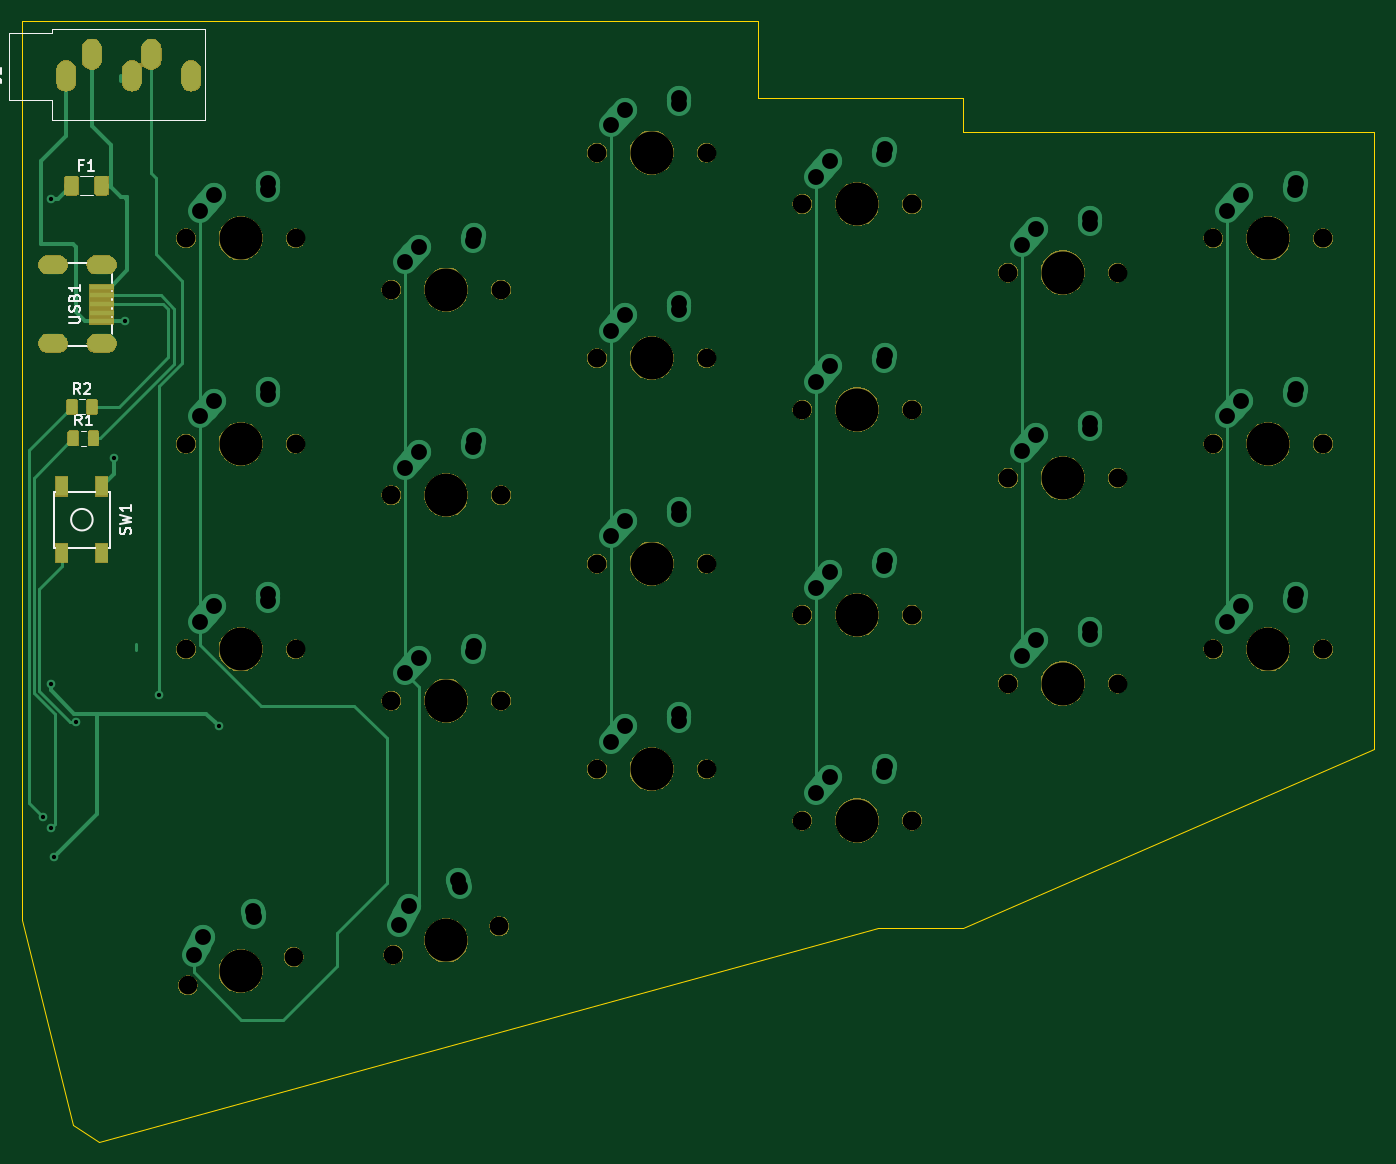
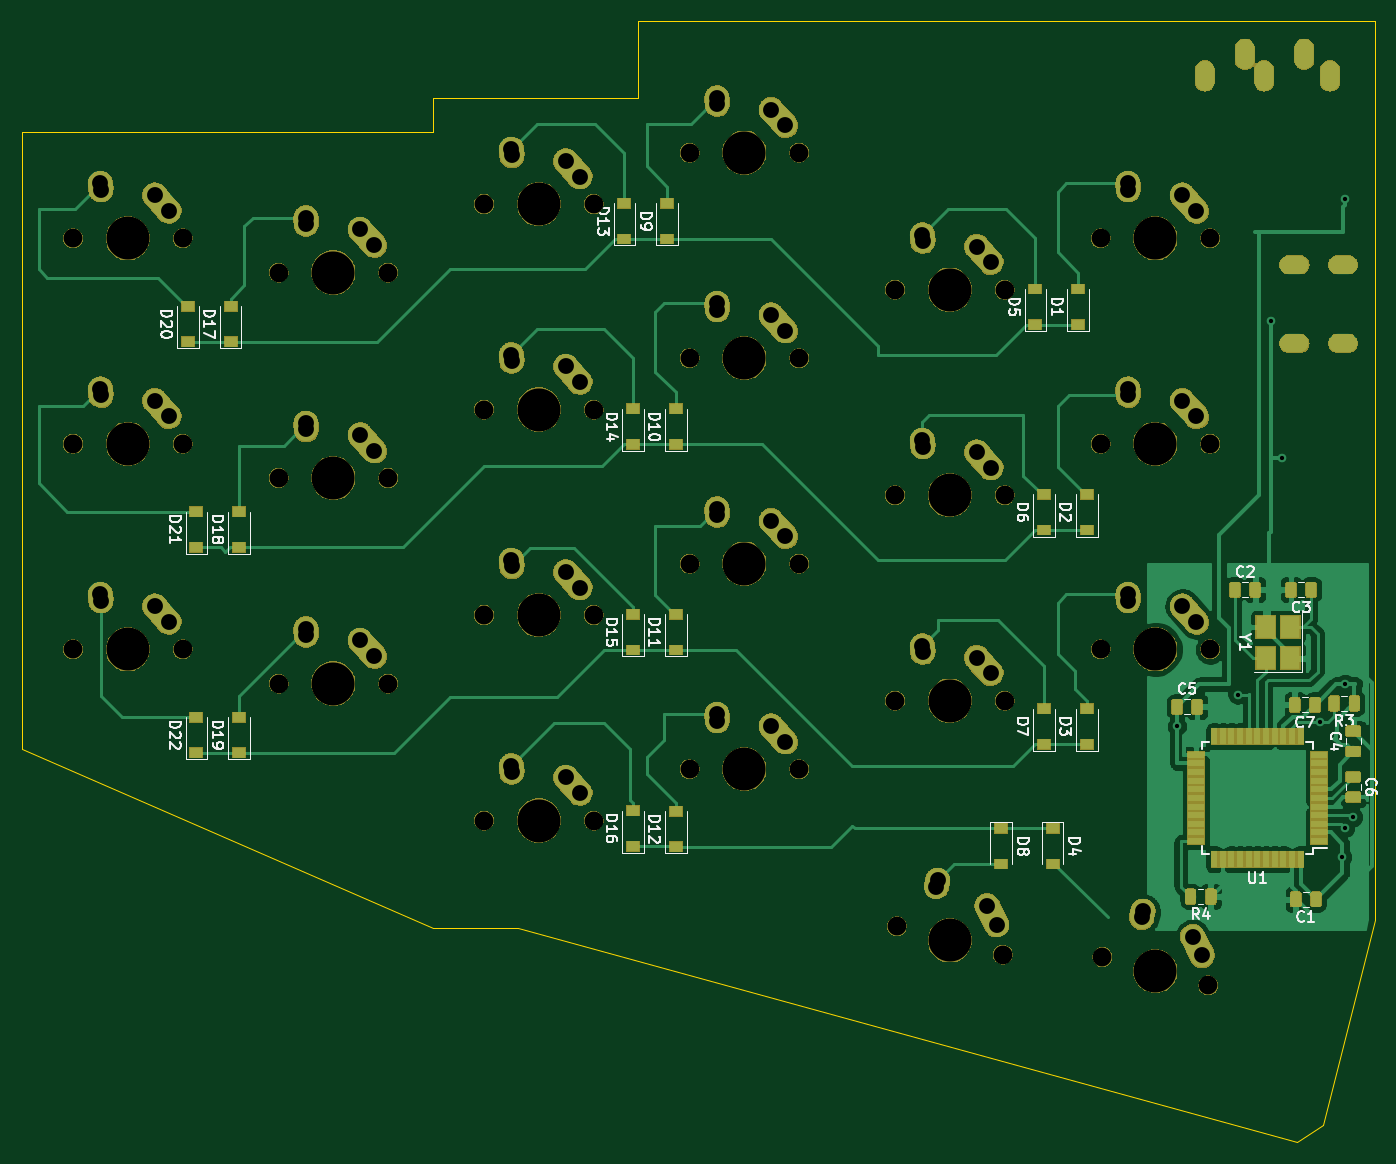
Circuit board: 9 layer files. Board 125.4 x 104.0 mm.
- bottom_copper: a44key-pcb-B_Cu.gbl (122644 bytes)
- bottom_mask: a44key-pcb-B_Mask.gbs (248864 bytes)
- bottom_silk: a44key-pcb-B_SilkS.gbo (72261 bytes)
- outline: a44key-pcb-Edge_Cuts.gm1 (1185 bytes)
- top_copper: a44key-pcb-F_Cu.gtl (21903 bytes)
- top_mask: a44key-pcb-F_Mask.gts (81202 bytes)
- top_silk: a44key-pcb-F_SilkS.gto (18330 bytes)
- drill: a44key-pcb-NPTH.drl (1303 bytes)
- drill: a44key-pcb-PTH.drl (2261 bytes)

=== bottom_copper: a44key-pcb-B_Cu.gbl (122644 bytes, source omitted) ===
=== bottom_mask: a44key-pcb-B_Mask.gbs (248864 bytes, source omitted) ===
=== bottom_silk: a44key-pcb-B_SilkS.gbo (72261 bytes, source omitted) ===
=== outline: a44key-pcb-Edge_Cuts.gm1 ===
G04 #@! TF.GenerationSoftware,KiCad,Pcbnew,(5.1.4)-1*
G04 #@! TF.CreationDate,2021-10-17T20:58:04-04:00*
G04 #@! TF.ProjectId,a44key-pcb,6134346b-6579-42d7-9063-622e6b696361,rev?*
G04 #@! TF.SameCoordinates,Original*
G04 #@! TF.FileFunction,Profile,NP*
%FSLAX46Y46*%
G04 Gerber Fmt 4.6, Leading zero omitted, Abs format (unit mm)*
G04 Created by KiCad (PCBNEW (5.1.4)-1) date 2021-10-17 20:58:04*
%MOMM*%
%LPD*%
G04 APERTURE LIST*
%ADD10C,0.100000*%
G04 APERTURE END LIST*
D10*
X74612500Y-50006250D02*
X74612500Y-88900000D01*
X142875000Y-50006250D02*
X74612500Y-50006250D01*
X142875000Y-52387500D02*
X142875000Y-50006250D01*
X142875000Y-57150000D02*
X142875000Y-52387500D01*
X161925000Y-57150000D02*
X142875000Y-57150000D01*
X161925000Y-60325000D02*
X161925000Y-57150000D01*
X200025000Y-60325000D02*
X161925000Y-60325000D01*
X200025000Y-117475000D02*
X200025000Y-60325000D01*
X161925000Y-134143750D02*
X200025000Y-117475000D01*
X153987500Y-134143750D02*
X161925000Y-134143750D01*
X81756250Y-153987500D02*
X153987500Y-134143750D01*
X79375000Y-152400000D02*
X81756250Y-153987500D01*
X74612500Y-133350000D02*
X79375000Y-152400000D01*
X74612500Y-88900000D02*
X74612500Y-133350000D01*
M02*

=== top_copper: a44key-pcb-F_Cu.gtl (21903 bytes, source omitted) ===
=== top_mask: a44key-pcb-F_Mask.gts (81202 bytes, source omitted) ===
=== top_silk: a44key-pcb-F_SilkS.gto (18330 bytes, source omitted) ===
=== drill: a44key-pcb-NPTH.drl ===
M48
; DRILL file {KiCad (5.1.4)-1} date 10/17/2021 8:58:10 PM
; FORMAT={-:-/ absolute / inch / decimal}
; #@! TF.CreationDate,2021-10-17T20:58:10-04:00
; #@! TF.GenerationSoftware,Kicad,Pcbnew,(5.1.4)-1
; #@! TF.FileFunction,NonPlated,1,2,NPTH
FMAT,2
INCH
T1C0.0689
T2C0.1570
%
G90
G05
T1
X5.7875Y-2.6375
X6.1875Y-2.6375
X5.7875Y-3.3875
X6.1875Y-3.3875
X3.5375Y-4.2625
X3.9375Y-4.2625
X4.2943Y-5.3768
X4.6807Y-5.2732
X7.2875Y-4.2625
X7.6875Y-4.2625
X5.0375Y-3.2
X5.4375Y-3.2
X5.0375Y-4.7
X5.4375Y-4.7
X3.5443Y-5.4893
X3.9307Y-5.3857
X5.7875Y-4.8875
X6.1875Y-4.8875
X7.2875Y-3.5125
X7.6875Y-3.5125
X7.2875Y-2.7625
X7.6875Y-2.7625
X6.5375Y-3.6375
X6.9375Y-3.6375
X6.5375Y-4.3875
X6.9375Y-4.3875
X3.5375Y-3.5125
X3.9375Y-3.5125
X4.2875Y-2.95
X4.6875Y-2.95
X5.0375Y-3.95
X5.4375Y-3.95
X5.0375Y-2.45
X5.4375Y-2.45
X4.2875Y-3.7
X4.6875Y-3.7
X6.5375Y-2.8875
X6.9375Y-2.8875
X5.7875Y-4.1375
X6.1875Y-4.1375
X3.5375Y-2.7625
X3.9375Y-2.7625
X4.2875Y-4.45
X4.6875Y-4.45
T2
X4.4875Y-4.45
X5.9875Y-2.6375
X5.9875Y-3.3875
X3.7375Y-4.2625
X4.4875Y-5.325
X7.4875Y-4.2625
X5.2375Y-3.2
X5.2375Y-4.7
X3.7375Y-5.4375
X5.9875Y-4.8875
X7.4875Y-3.5125
X7.4875Y-2.7625
X6.7375Y-3.6375
X6.7375Y-4.3875
X3.7375Y-3.5125
X4.4875Y-2.95
X5.2375Y-3.95
X5.2375Y-2.45
X4.4875Y-3.7
X6.7375Y-2.8875
X5.9875Y-4.1375
X3.7375Y-2.7625
T0
M30

=== drill: a44key-pcb-PTH.drl ===
M48
; DRILL file {KiCad (5.1.4)-1} date 10/17/2021 8:58:10 PM
; FORMAT={-:-/ absolute / inch / decimal}
; #@! TF.CreationDate,2021-10-17T20:58:10-04:00
; #@! TF.GenerationSoftware,Kicad,Pcbnew,(5.1.4)-1
; #@! TF.FileFunction,Plated,1,2,PTH
FMAT,2
INCH
T1C0.0157
T2C0.0276
T3C0.0394
T4C0.0579
%
G90
G05
T1
X3.015Y-4.875
X3.045Y-2.62
X3.045Y-4.39
X3.045Y-4.915
X3.055Y-5.02
X3.1367Y-4.5283
X3.2745Y-3.5645
X3.317Y-3.0655
X3.4375Y-4.4275
X3.6588Y-4.5438
T4
X5.8375Y-2.5375
X5.8891Y-2.48
X6.0859Y-2.4603
X6.0875Y-2.4375
X5.8375Y-3.2875
X5.8891Y-3.23
X6.0859Y-3.2103
X6.0875Y-3.1875
X3.5875Y-4.1625
X3.6391Y-4.105
X3.8359Y-4.0853
X3.8375Y-4.0625
X4.3167Y-5.2672
X4.3517Y-5.1984
X4.5323Y-5.1059
X4.5367Y-5.1284
X7.3375Y-4.1625
X7.3891Y-4.105
X7.5859Y-4.0853
X7.5875Y-4.0625
X5.0875Y-3.1
X5.1391Y-3.0425
X5.3359Y-3.0228
X5.3375Y-3.0
X5.0875Y-4.6
X5.1391Y-4.5425
X5.3359Y-4.5228
X5.3375Y-4.5
X3.5667Y-5.3797
X3.6017Y-5.3109
X3.7823Y-5.2184
X3.7867Y-5.2409
X5.8375Y-4.7875
X5.8891Y-4.73
X6.0859Y-4.7103
X6.0875Y-4.6875
X7.3375Y-3.4125
X7.3891Y-3.355
X7.5859Y-3.3353
X7.5875Y-3.3125
X7.3375Y-2.6625
X7.3891Y-2.605
X7.5859Y-2.5853
X7.5875Y-2.5625
X6.5875Y-3.5375
X6.6391Y-3.48
X6.8359Y-3.4603
X6.8375Y-3.4375
X6.5875Y-4.2875
X6.6391Y-4.23
X6.8359Y-4.2103
X6.8375Y-4.1875
X3.5875Y-3.4125
X3.6391Y-3.355
X3.8359Y-3.3353
X3.8375Y-3.3125
X4.3375Y-2.85
X4.3891Y-2.7925
X4.5859Y-2.7728
X4.5875Y-2.75
X5.0875Y-3.85
X5.1391Y-3.7925
X5.3359Y-3.7728
X5.3375Y-3.75
X5.0875Y-2.35
X5.1391Y-2.2925
X5.3359Y-2.2728
X5.3375Y-2.25
X4.3375Y-3.6
X4.3891Y-3.5425
X4.5859Y-3.5228
X4.5875Y-3.5
X6.5875Y-2.7875
X6.6391Y-2.73
X6.8359Y-2.7103
X6.8375Y-2.6875
X5.8375Y-4.0375
X5.8891Y-3.98
X6.0859Y-3.9603
X6.0875Y-3.9375
X3.5875Y-2.6625
X3.6391Y-2.605
X3.8359Y-2.5853
X3.8375Y-2.5625
X4.3375Y-4.35
X4.3891Y-4.2925
X4.5859Y-4.2728
X4.5875Y-4.25
T2
G00X3.0289Y-2.8588
M15
G01X3.0761Y-2.8588
M16
G05
G00X3.0289Y-3.1462
M15
G01X3.0761Y-3.1462
M16
G05
G00X3.206Y-2.8588
M15
G01X3.2533Y-2.8588
M16
G05
G00X3.206Y-3.1462
M15
G01X3.2533Y-3.1462
M16
G05
T3
G00X3.1Y-2.1897
M15
G01X3.1Y-2.1503
M16
G05
G00X3.1945Y-2.1109
M15
G01X3.1945Y-2.0716
M16
G05
G00X3.3402Y-2.1897
M15
G01X3.3402Y-2.1503
M16
G05
G00X3.411Y-2.1109
M15
G01X3.411Y-2.0716
M16
G05
G00X3.5567Y-2.1897
M15
G01X3.5567Y-2.1503
M16
G05
T0
M30
